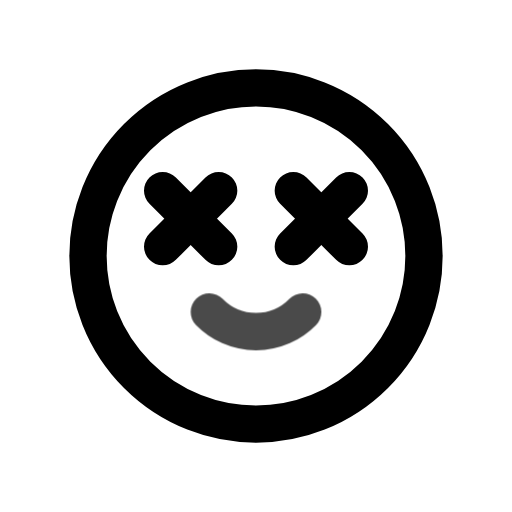
t = 0.00 s
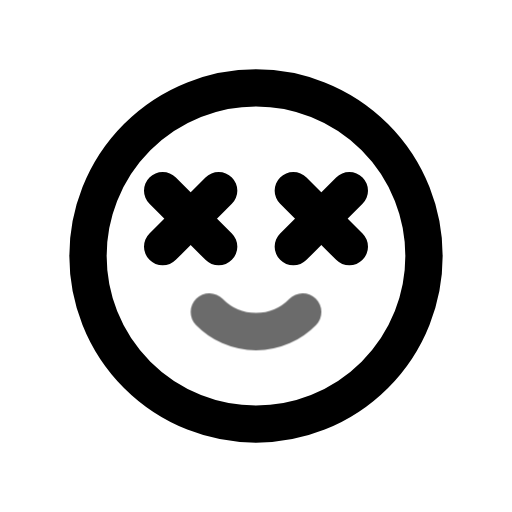
t = 0.45 s
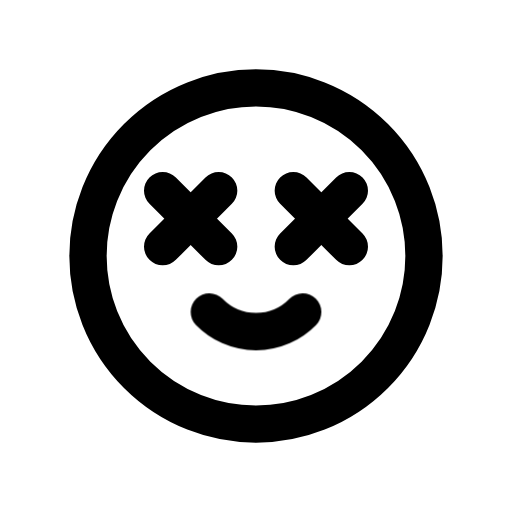
t = 1.00 s
t = 1.36 s: frame unchanged from t = 1.00 s, image omitted
t = 2.16 s: frame unchanged from t = 1.00 s, image omitted
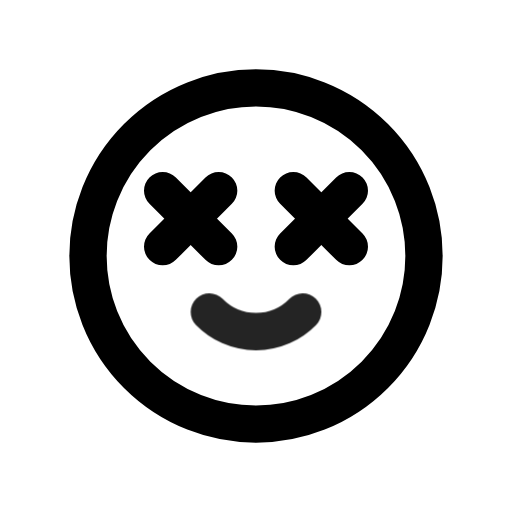
t = 2.55 s

The animated SVG that drew these frames (rendered in a browser with its animation timeline set to each time). Animation: 1 CSS @keyframes rule; one cycle of 2.95 s, repeats indefinitely.

<svg xmlns="http://www.w3.org/2000/svg" width="24" height="24" fill="none" stroke="currentColor" stroke-linecap="round" stroke-linejoin="round" stroke-width="2" viewBox="0 0 24 24">
    <!-- Generated by scripts/icon-expansion/generate.mjs -->
    <!-- Adapted from Tabler Icons 3.34.1.
MIT License

Copyright (c) 2020-2024 Paweł Kuna

Permission is hereby granted, free of charge, to any person obtaining a copy
of this software and associated documentation files (the "Software"), to deal
in the Software without restriction, including without limitation the rights
to use, copy, modify, merge, publish, distribute, sublicense, and/or sell
copies of the Software, and to permit persons to whom the Software is
furnished to do so, subject to the following conditions:

The above copyright notice and this permission notice shall be included in all
copies or substantial portions of the Software.

THE SOFTWARE IS PROVIDED "AS IS", WITHOUT WARRANTY OF ANY KIND, EXPRESS OR
IMPLIED, INCLUDING BUT NOT LIMITED TO THE WARRANTIES OF MERCHANTABILITY,
FITNESS FOR A PARTICULAR PURPOSE AND NONINFRINGEMENT. IN NO EVENT SHALL THE
AUTHORS OR COPYRIGHT HOLDERS BE LIABLE FOR ANY CLAIM, DAMAGES OR OTHER
LIABILITY, WHETHER IN AN ACTION OF CONTRACT, TORT OR OTHERWISE, ARISING FROM,
OUT OF OR IN CONNECTION WITH THE SOFTWARE OR THE USE OR OTHER DEALINGS IN THE
SOFTWARE. -->
    <style>
        @media (prefers-reduced-motion: no-preference) {
            @keyframes ira-exp-pulse { 0%, 100% { opacity: 1; } 22% { opacity: .45; } 40% { opacity: 1; } }
            [data-ira-motion="mood-crazy-happy"] { transform-box: fill-box; transform-origin: center; animation: ira-exp-pulse 2.65s ease-in-out -0.3s infinite; }
        }
    </style>
    <g transform="translate(1.5 1.5) scale(.875)"><path d="M12 12m-9 0a9 9 0 1 0 18 0a9 9 0 1 0 -18 0"/><path d="M7 8.5l3 3"/><path d="M7 11.5l3 -3"/><path d="M14 8.5l3 3"/><path d="M14 11.5l3 -3"/></g>
    <g data-ira-motion="mood-crazy-happy"><g transform="translate(1.5 1.5) scale(.875)"><path d="M9.5 15a3.5 3.5 0 0 0 5 0"/></g></g>
</svg>
